Run: headless pygame with SDL's dummy video driver; simulated clock (each Clock.tick advances the game by its frame time, no real sleeping); random seed 0; keys injected as events and as key.get_pressed() state; mouse plan: one left click at the window centre at the start of phase 2, then a move to the lower-right quarter at the start of phase 3; restart key R tapped at the start of phases 3 and 4.
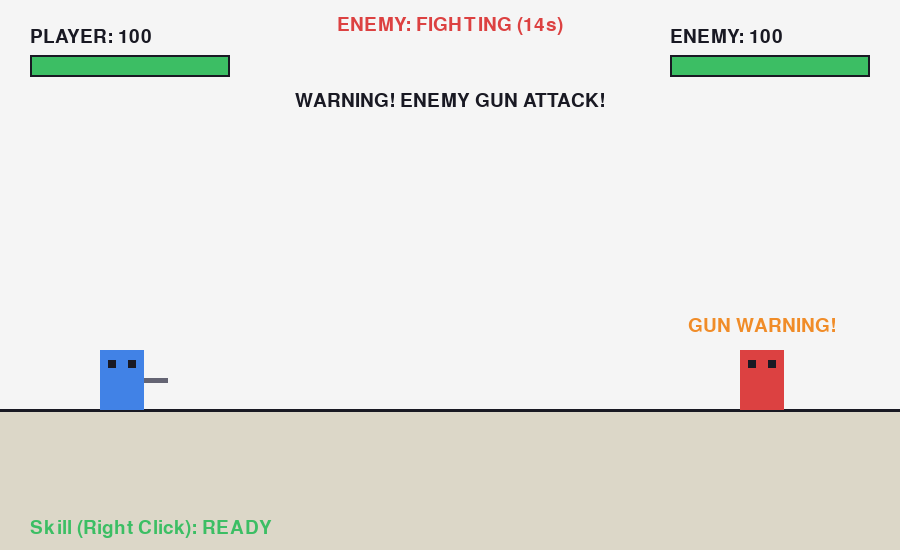
Frame 1 of 4 · flips 1–60 · no input
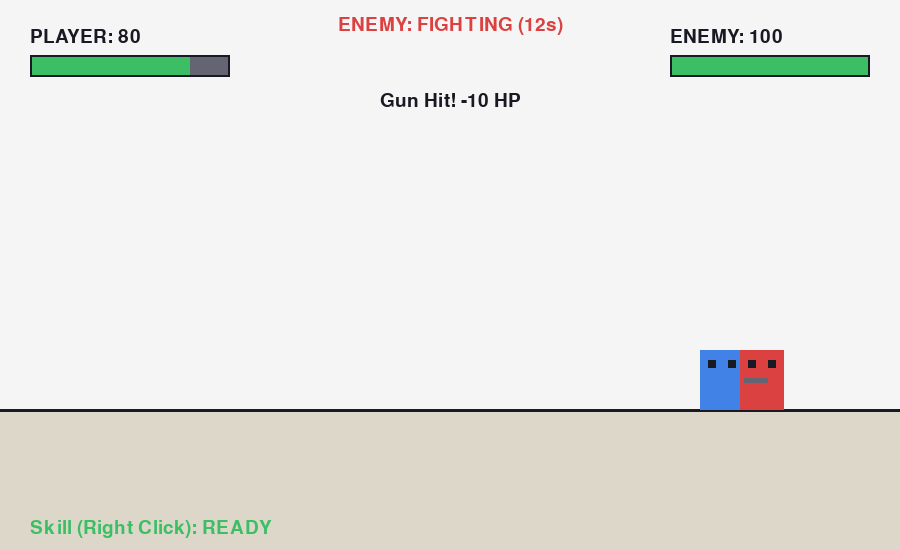
Frame 2 of 4 · flips 61–180 · clicked the window centre · tapped SPACE, RETURN · held RIGHT (→), D
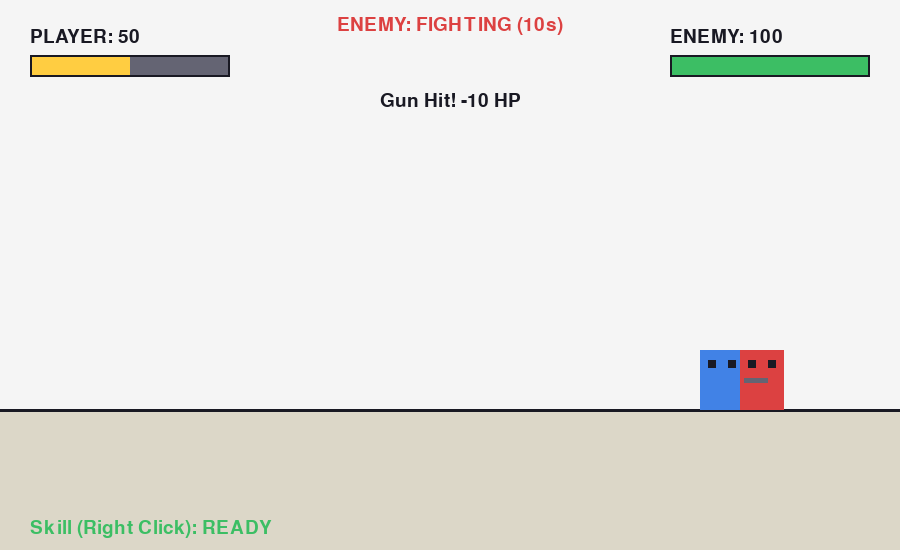
Frame 3 of 4 · flips 181–300 · moved the mouse to the lower-right quarter · tapped R · held DOWN (↓), S
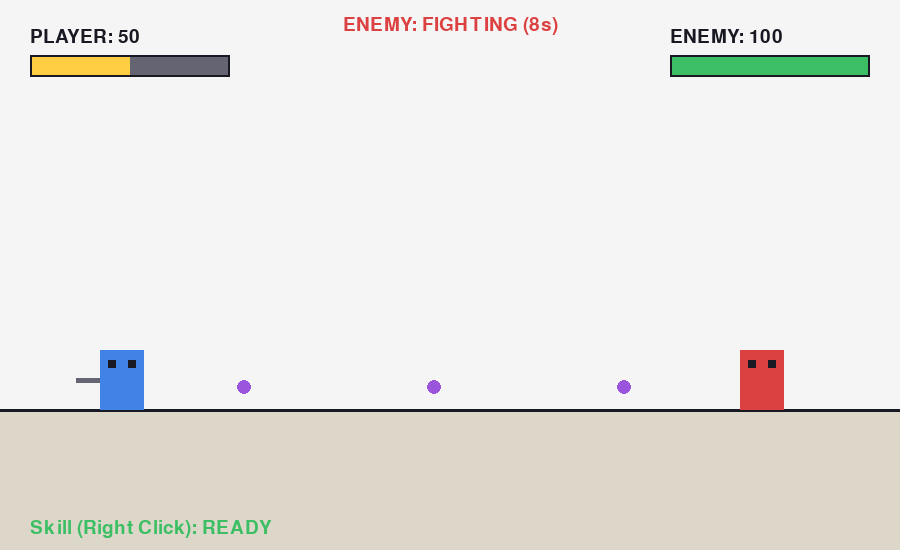
Frame 4 of 4 · flips 301–420 · tapped R · held LEFT (←), A, UP (↑), W

The pygame program that drew these frames:


import pygame
import random
import math

pygame.init()

# หน้าต่างเกม
WIDTH, HEIGHT = 900, 550
screen = pygame.display.set_mode((WIDTH, HEIGHT))
pygame.display.set_caption("Code Quest")
clock = pygame.time.Clock()

# สี
WHITE = (245, 245, 245)
BLACK = (25, 25, 35)
BLUE = (65, 130, 230)
RED = (220, 65, 65)
GREEN = (60, 190, 100)
YELLOW = (255, 205, 65)
GRAY = (100, 100, 115)
PURPLE = (155, 85, 220)
ORANGE = (240, 140, 40)

font = pygame.font.SysFont(None, 28)
big_font = pygame.font.SysFont(None, 64)

# ตัวละคร
player = pygame.Rect(100, 350, 44, 60)
enemy = pygame.Rect(740, 350, 44, 60)

player_hp = 100
enemy_hp = 100
player_speed = 5
player_facing = 1

# ระบบกระโดด
player_y = float(player.y)
player_velocity_y = 0
GRAVITY = 0.7
JUMP_POWER = -13
is_jumping = False

# คูลดาวน์ของผู้เล่น (มิลลิวินาที)
ATTACK_COOLDOWN = 1000
SKILL_COOLDOWN = 10000

last_attack = -ATTACK_COOLDOWN
last_skill = -SKILL_COOLDOWN

# สถานะศัตรู
ENEMY_ACTIVE_TIME = 15000
ENEMY_TIRED_TIME = 5000
SWORD_WINDUP = 1500
SWORD_COOLDOWN = 2000

enemy_phase = "active"
phase_started = pygame.time.get_ticks()
next_enemy_action = 0

# สถานะการโจมตีของศัตรู
enemy_action = "idle"
sword_hit_time = 0

# ปืนยิง 10 นัด
BURST_SHOTS = 10
SHOT_INTERVAL = 600
shots_remaining = 0
next_shot_time = 0
bullet_speed = 5

projectiles = []

# ข้อความบนหน้าจอ
message = "A/D: Move | Left Click: Attack | Right Click: Skill | Space: Jump"
message_until = 0

game_over = False
result = ""

def show_message(text, duration=1200):
    global message, message_until
    message = text
    message_until = pygame.time.get_ticks() + duration

def draw_hp(x, y, hp, label):
    pygame.draw.rect(screen, GRAY, (x, y, 200, 22))

    color = GREEN if hp > 60 else YELLOW if hp > 30 else RED
    bar_width = int(200 * max(0, hp) / 100)

    pygame.draw.rect(screen, color, (x, y, bar_width, 22))
    pygame.draw.rect(screen, BLACK, (x, y, 200, 22), 2)

    text = font.render(f"{label}: {max(0, hp)}", True, BLACK)
    screen.blit(text, (x, y - 28))

def distance_between(a, b):
    return abs(a.centerx - b.centerx)

def player_attack(now, skill=False):
    global enemy_hp, last_attack, last_skill

    if skill:
        if now - last_skill < SKILL_COOLDOWN:
            show_message("Skill is recharging!")
            return

        if distance_between(player, enemy) > 150:
            show_message("Too far away!")
            last_skill = now
            return

        enemy_hp = max(0, enemy_hp - 15)
        last_skill = now
        show_message("Special Skill! -15 HP")

    else:
        if now - last_attack < ATTACK_COOLDOWN:
            show_message("Attack is recharging!")
            return

        if distance_between(player, enemy) > 100:
            show_message("Too far away!")
            last_attack = now
            return

        enemy_hp = max(0, enemy_hp - 5)
        last_attack = now
        show_message("Sword Attack! -5 HP")

def fire_bullet(now):
    global shots_remaining, next_shot_time

    start_x = enemy.centerx
    start_y = enemy.centery

    dx = player.centerx - start_x
    dy = player.centery - start_y
    length = math.hypot(dx, dy) or 1

    vx = dx / length * bullet_speed
    vy = dy / length * bullet_speed

    bullet = pygame.Rect(start_x, start_y, 14, 14)

    projectiles.append({
        "rect": bullet,
        "vx": vx,
        "vy": vy
    })

    shots_remaining -= 1
    next_shot_time = now + SHOT_INTERVAL

def start_gun_attack(now):
    global enemy_action, shots_remaining, next_shot_time

    enemy_action = "gun_warning"
    shots_remaining = BURST_SHOTS
    next_shot_time = now + 2000

    show_message("WARNING! ENEMY GUN ATTACK!", 1000)

def reset_game():
    global player_hp, enemy_hp, player_facing
    global last_attack, last_skill
    global enemy_phase, phase_started, next_enemy_action
    global enemy_action, sword_hit_time
    global shots_remaining, next_shot_time
    global projectiles, game_over, result
    global player_y, player_velocity_y, is_jumping

    player.x, player.y = 100, 350
    player_y = float(player.y)
    player_velocity_y = 0
    is_jumping = False
    enemy.x, enemy.y = 740, 350

    player_hp = 100
    enemy_hp = 100
    player_facing = 1

    last_attack = -ATTACK_COOLDOWN
    last_skill = -SKILL_COOLDOWN

    enemy_phase = "active"
    phase_started = pygame.time.get_ticks()
    next_enemy_action = phase_started

    enemy_action = "idle"
    sword_hit_time = 0

    shots_remaining = 0
    next_shot_time = 0
    projectiles = []

    game_over = False
    result = ""

running = True

while running:
    now = pygame.time.get_ticks()

    for event in pygame.event.get():
        if event.type == pygame.QUIT:
            running = False

        if game_over:
            if event.type == pygame.KEYDOWN and event.key == pygame.K_r:
                reset_game()

        else:
            if event.type == pygame.KEYDOWN:
                if event.key == pygame.K_SPACE and not is_jumping:
                    player_velocity_y = JUMP_POWER
                    is_jumping = True

            elif event.type == pygame.MOUSEBUTTONDOWN:
                if event.button == 1:
                    player_attack(now)
                elif event.button == 3:
                    player_attack(now, skill=True)

    if not game_over:
        keys = pygame.key.get_pressed()

        if keys[pygame.K_a]:
            player.x -= player_speed
            player_facing = -1

        if keys[pygame.K_d]:
            player.x += player_speed
            player_facing = 1

        player.x = max(0, min(player.x, WIDTH - player.width))

        # ระบบกระโดดและแรงโน้มถ่วง
        if is_jumping:
            player_velocity_y += GRAVITY
            player_y += player_velocity_y
            player.y = round(player_y)

            if player.y >= 350:
                player.y = 350
                player_y = float(player.y)
                player_velocity_y = 0
                is_jumping = False

        # สลับช่วงต่อสู้กับช่วงเหนื่อย
        elapsed = now - phase_started

        if enemy_phase == "active" and elapsed >= ENEMY_ACTIVE_TIME:
            enemy_phase = "tired"
            phase_started = now
            enemy_action = "idle"
            shots_remaining = 0
            projectiles.clear()
            show_message("Enemy is exhausted!", ENEMY_TIRED_TIME)

        elif enemy_phase == "tired" and elapsed >= ENEMY_TIRED_TIME:
            enemy_phase = "active"
            phase_started = now
            next_enemy_action = now
            enemy_action = "idle"
            show_message("Enemy is back!", 1200)

        # ศัตรูเลือกโจมตีแบบสุ่มในช่วงต่อสู้
        if enemy_phase == "active":

            if enemy_action == "idle" and now >= next_enemy_action:
                close_enough = distance_between(player, enemy) <= 120

                # ใช้ดาบเมื่ออยู่ใกล้และสุ่มเลือกดาบ
                if close_enough and random.random() < 0.5:
                    enemy_action = "sword_windup"
                    sword_hit_time = now + SWORD_WINDUP
                    show_message("WARNING! ENEMY HEAVY ATTACK!", 1500)

                else:
                    start_gun_attack(now)

            # ดาบง้าง 1.5 วินาทีก่อนฟัน
            if enemy_action == "sword_windup" and now >= sword_hit_time:
                if distance_between(player, enemy) <= 145:
                    player_hp = max(0, player_hp - 30)
                    show_message("Heavy Sword Hit! -30 HP")
                else:
                    show_message("You dodged the sword!", 1000)

                enemy_action = "idle"
                next_enemy_action = now + SWORD_COOLDOWN

            # เตือนก่อนยิง แล้วค่อยยิง 10 นัด
            if enemy_action == "gun_warning" and now >= next_shot_time:
                enemy_action = "gun_burst"
                fire_bullet(now)

            elif enemy_action == "gun_burst":
                if shots_remaining > 0 and now >= next_shot_time:
                    fire_bullet(now)

                if shots_remaining <= 0:
                    enemy_action = "idle"
                    next_enemy_action = now + SWORD_COOLDOWN

        # อัปเดตกระสุนและตรวจสอบการชน
        for shot in projectiles[:]:
            shot["rect"].x += round(shot["vx"])
            shot["rect"].y += round(shot["vy"])

            if shot["rect"].colliderect(player):
                player_hp = max(0, player_hp - 10)
                show_message("Gun Hit! -10 HP", 700)
                projectiles.remove(shot)

            elif not screen.get_rect().colliderect(shot["rect"]):
                projectiles.remove(shot)

        # ตรวจสอบผลแพ้ชนะ
        if enemy_hp <= 0:
            game_over = True
            result = "YOU WIN!"

        elif player_hp <= 0:
            game_over = True
            result = "GAME OVER"

    # วาดฉาก
    screen.fill(WHITE)
    pygame.draw.rect(screen, (220, 215, 200), (0, 410, WIDTH, 140))
    pygame.draw.line(screen, BLACK, (0, 410), (WIDTH, 410), 3)

    # วาดผู้เล่น
    pygame.draw.rect(screen, BLUE, player)
    pygame.draw.rect(screen, BLACK, (player.x + 8, player.y + 10, 8, 8))
    pygame.draw.rect(screen, BLACK, (player.x + 28, player.y + 10, 8, 8))

    # วาดศัตรู
    enemy_color = GRAY if enemy_phase == "tired" else RED
    pygame.draw.rect(screen, enemy_color, enemy)
    pygame.draw.rect(screen, BLACK, (enemy.x + 8, enemy.y + 10, 8, 8))
    pygame.draw.rect(screen, BLACK, (enemy.x + 28, enemy.y + 10, 8, 8))

    # ดาบผู้เล่น
    sword_x = player.right if player_facing == 1 else player.left - 24
    pygame.draw.rect(screen, GRAY, (sword_x, player.y + 28, 24, 5))

    # แสดงสถานะการโจมตีของศัตรู
    if enemy_action == "sword_windup":
        warning = font.render("HEAVY ATTACK!", True, RED)
        screen.blit(warning, warning.get_rect(center=(enemy.centerx, enemy.y - 25)))

    elif enemy_action == "gun_warning":
        warning = font.render("GUN WARNING!", True, ORANGE)
        screen.blit(warning, warning.get_rect(center=(enemy.centerx, enemy.y - 25)))

    # วาดกระสุน
    for shot in projectiles:
        pygame.draw.ellipse(screen, PURPLE, shot["rect"])

    # หลอด HP
    draw_hp(30, 55, player_hp, "PLAYER")
    draw_hp(WIDTH - 230, 55, enemy_hp, "ENEMY")

    # แสดงคูลดาวน์สกิล
    skill_elapsed = now - last_skill

    if skill_elapsed >= SKILL_COOLDOWN:
        skill_text = "Skill (Right Click): READY"
        skill_color = GREEN
    else:
        skill_seconds = (SKILL_COOLDOWN - skill_elapsed + 999) // 1000
        skill_text = f"Skill (Right Click): {skill_seconds}s"
        skill_color = RED

    skill_surface = font.render(skill_text, True, skill_color)
    screen.blit(skill_surface, (30, HEIGHT - 32))

    # แสดงช่วงของศัตรู
    if enemy_phase == "active":
        phase_text = "ENEMY: FIGHTING"
        remaining = max(0, (ENEMY_ACTIVE_TIME - (now - phase_started)) // 1000)
    else:
        phase_text = "ENEMY: EXHAUSTED"
        remaining = max(0, (ENEMY_TIRED_TIME - (now - phase_started)) // 1000)

    phase_surface = font.render(
        f"{phase_text} ({remaining}s)",
        True,
        RED if enemy_phase == "active" else GRAY
    )
    screen.blit(phase_surface, phase_surface.get_rect(center=(WIDTH // 2, 25)))

    if now < message_until:
        msg = font.render(message, True, BLACK)
        screen.blit(msg, msg.get_rect(center=(WIDTH // 2, 100)))

     # หน้าจอจบเกม
    if game_over:
        overlay = pygame.Surface((WIDTH, HEIGHT), pygame.SRCALPHA)
        overlay.fill((255, 255, 255, 190))
        screen.blit(overlay, (0, 0))

        result_text = big_font.render(
            result, True, GREEN if enemy_hp <= 0 else RED
        )
        screen.blit(
            result_text,
            result_text.get_rect(center=(WIDTH // 2, HEIGHT // 2 - 20))
        )

        restart_text = font.render("Press R to Restart", True, BLACK)
        screen.blit(
            restart_text,
            restart_text.get_rect(center=(WIDTH // 2, HEIGHT // 2 + 35))
        )

    pygame.display.flip()
    clock.tick(60)

pygame.quit()
